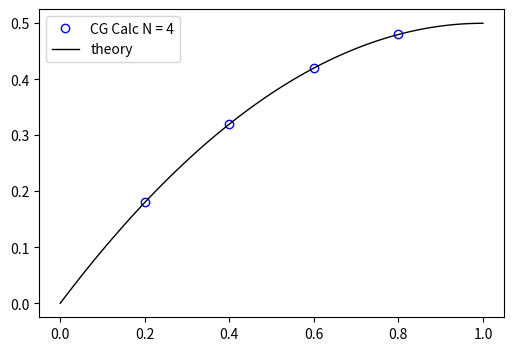

Python code for this plot:
import numpy as np
import matplotlib.pyplot as plt

def calc_ax(A, x, ax, n):
    for i in range(0, n):
        ax[i] = 0
        for k in range(0, n):
            ax[i] += A[i,k] * x[k]
            
def calc_residual(A, x, b, n):
    ax = np.zeros( n )
    calc_ax(A, x, ax, n)
    r = b - ax
    return r

def conjugate_gradients(A, b):
    n = len(b)
    
    x = np.zeros( n )
    ax = np.zeros( n )
    r = np.zeros( n )
    
    i = 0
    imax = 10000000000
    eps = 0.0001
    
    r = calc_residual(A, x, b, n)
    p = r
    deltanew = np.dot(r,r)
    delta0 = deltanew
    while i < imax and deltanew > eps**2 * delta0:
        calc_ax(A, p, ax, n)
        alpha = deltanew / np.dot(p, ax)
        
        x = x + alpha * p
        
        r = calc_residual(A, x, b, n)
       
        deltaold = deltanew
        deltanew = np.dot(r,r)
        beta = deltanew / deltaold
        p = r + beta * p
        print("i=",i,"deltanew=",deltanew)
        i += 1
    print("niter=",i)
        
    return x    

n = 4
A = np.zeros( ( n, n ) )

             
L=1.0
nPoints = n+2
dx = L/(nPoints-1)
dx2= dx*dx
b = np.zeros( n )

for j in range(0, n):
    for i in range(0, n):
      if ( i== j ):
          if ( i!= (n-1) ):
              A[i,j] = -(2.0/dx2)
              A[i,j+1] = -(-1.0/dx2)
              A[i+1,j] = -(-1.0/dx2)
          else:
              A[i,j] = -(1/dx2)
              
for i in range(0, n-1):
    b[i] = -1.0

b[n-1]=-1.5*1.0

x = np.zeros( n )

for i in range(0, n):
    x[i] = (i+1)*dx

m = 100
f = np.zeros( m )
xx = np.linspace(0,1,m)

for i in range(0, m):
    f[i] = xx[i] - 0.5*xx[i]*xx[i]
    
   
#u = np.linalg.solve(A, b)
u = conjugate_gradients(A, b)

if ( n <= 100 ):
    skip=1
else:
    skip=max(1,int(n/25))
    
mylabel="CG Calc N = {value}".format( value = n )
    
plt.figure("OneFLOW-CFD Solver Conjugate Gradients Methods", figsize=(6, 4), dpi=100)    
plt.plot(x,u,'bo', markersize=6,markerfacecolor='none',markevery=skip,label=mylabel )
plt.plot(xx,f,'k',linewidth=1,label="theory")
plt.legend()
plt.show()
